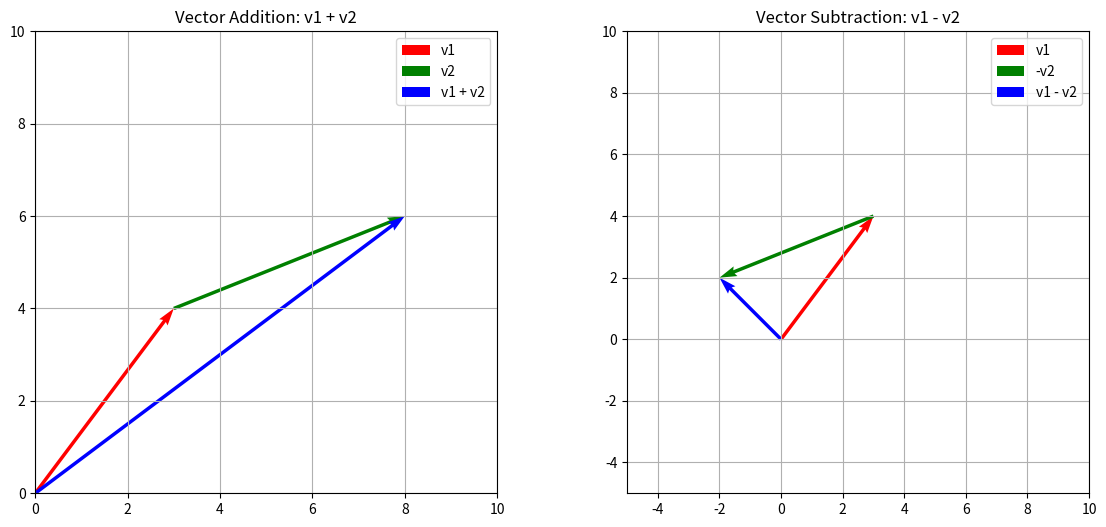

Generate this figure with matplotlib:
import matplotlib.pyplot as plt
import numpy as np

# Define the initial velocity vectors
v1 = np.array([3, 4])  # Vector v1
v2 = np.array([5, 2])  # Vector v2

# Vector addition: v1 + v2
v_add = v1 + v2

# Vector subtraction: v1 - v2 (which is v1 + (-v2))
v_sub = v1 - v2

# Create a figure and axis
fig, (ax1, ax2) = plt.subplots(1, 2, figsize=(14, 6))

# Plotting the vector addition
ax1.quiver(0, 0, v1[0], v1[1], angles='xy', scale_units='xy', scale=1, color='r', label='v1')
ax1.quiver(v1[0], v1[1], v2[0], v2[1], angles='xy', scale_units='xy', scale=1, color='g', label='v2')
ax1.quiver(0, 0, v_add[0], v_add[1], angles='xy', scale_units='xy', scale=1, color='b', label='v1 + v2')
ax1.set_xlim(0, 10)
ax1.set_ylim(0, 10)
ax1.set_aspect('equal')
ax1.grid()
ax1.set_title('Vector Addition: v1 + v2')
ax1.legend()

# Plotting the vector subtraction
ax2.quiver(0, 0, v1[0], v1[1], angles='xy', scale_units='xy', scale=1, color='r', label='v1')
ax2.quiver(v1[0], v1[1], -v2[0], -v2[1], angles='xy', scale_units='xy', scale=1, color='g', label='-v2')
ax2.quiver(0, 0, v_sub[0], v_sub[1], angles='xy', scale_units='xy', scale=1, color='b', label='v1 - v2')
ax2.set_xlim(-5, 10)
ax2.set_ylim(-5, 10)
ax2.set_aspect('equal')
ax2.grid()
ax2.set_title('Vector Subtraction: v1 - v2')
ax2.legend()

# Show the plot
plt.show()
